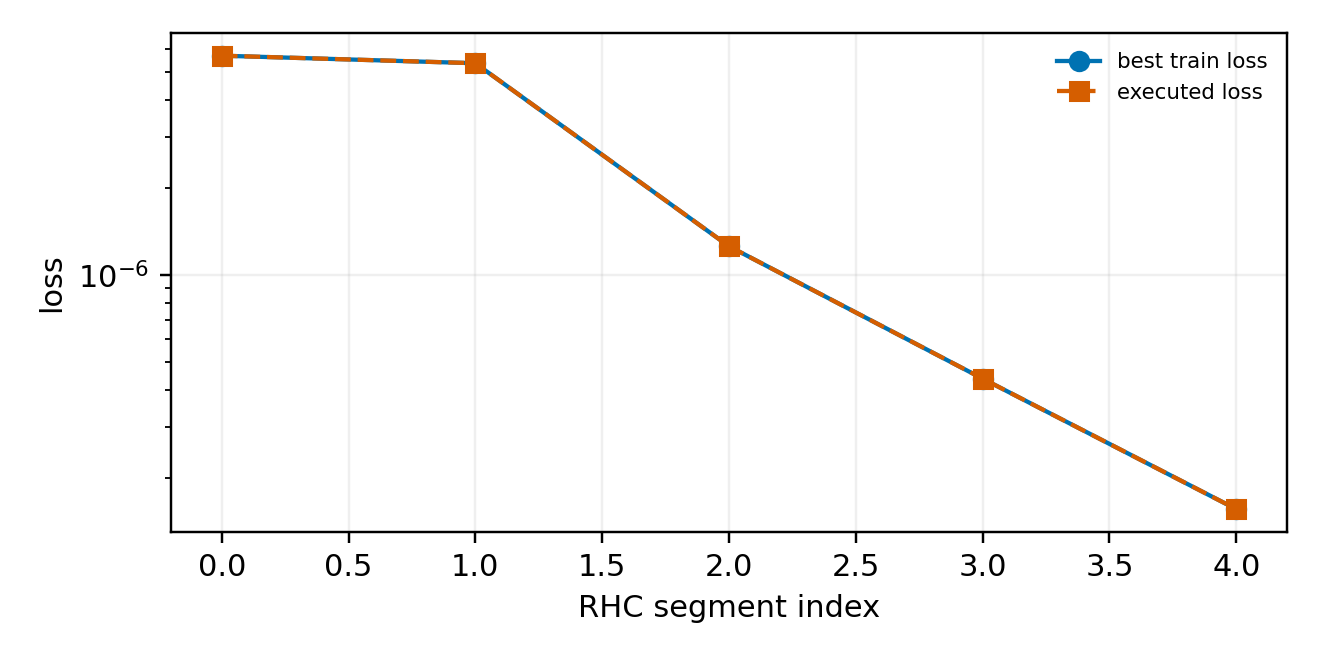

Source data for this figure (header and first rows):
segment, best_train_loss, executed_loss
0, 5.697426331607858e-06, 5.6974557248145145e-06
1, 5.366144705476472e-06, 5.36615132755329e-06
2, 1.2556838555610739e-06, 1.2556922378242456e-06
3, 4.392968548927456e-07, 4.3928979778395744e-07
4, 1.5603590952650848e-07, 1.5603608165613336e-07
